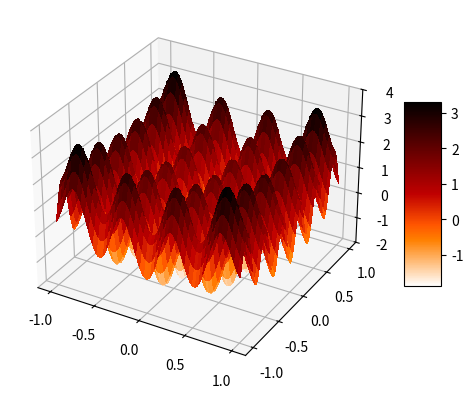

The matplotlib source for this figure:
import numpy as np
import matplotlib.pyplot as d
from matplotlib import cm

def ham_Rastrigin( x, y):
    z = x**2 + y**2 - np.cos(12*x) - np.cos(18*y)
    return z
def main():
    x = np.linspace(-1,1,num=200)
    y = np.linspace(-1,1,num=200)
    x, y = np.meshgrid(x, y)
    z = ham_Rastrigin(x, y)
    fig, ax =d.subplots(subplot_kw={"projection":"3d"})
    Rastrigin = ax.plot_surface(x, y, z,cmap=cm.gist_heat_r,linewidth=0, antialiased=False)
    ax.set_zlim(-2,4)
    fig.colorbar(Rastrigin, shrink=0.5,aspect=5)
    d.show()
if __name__=='__main__':
    main()